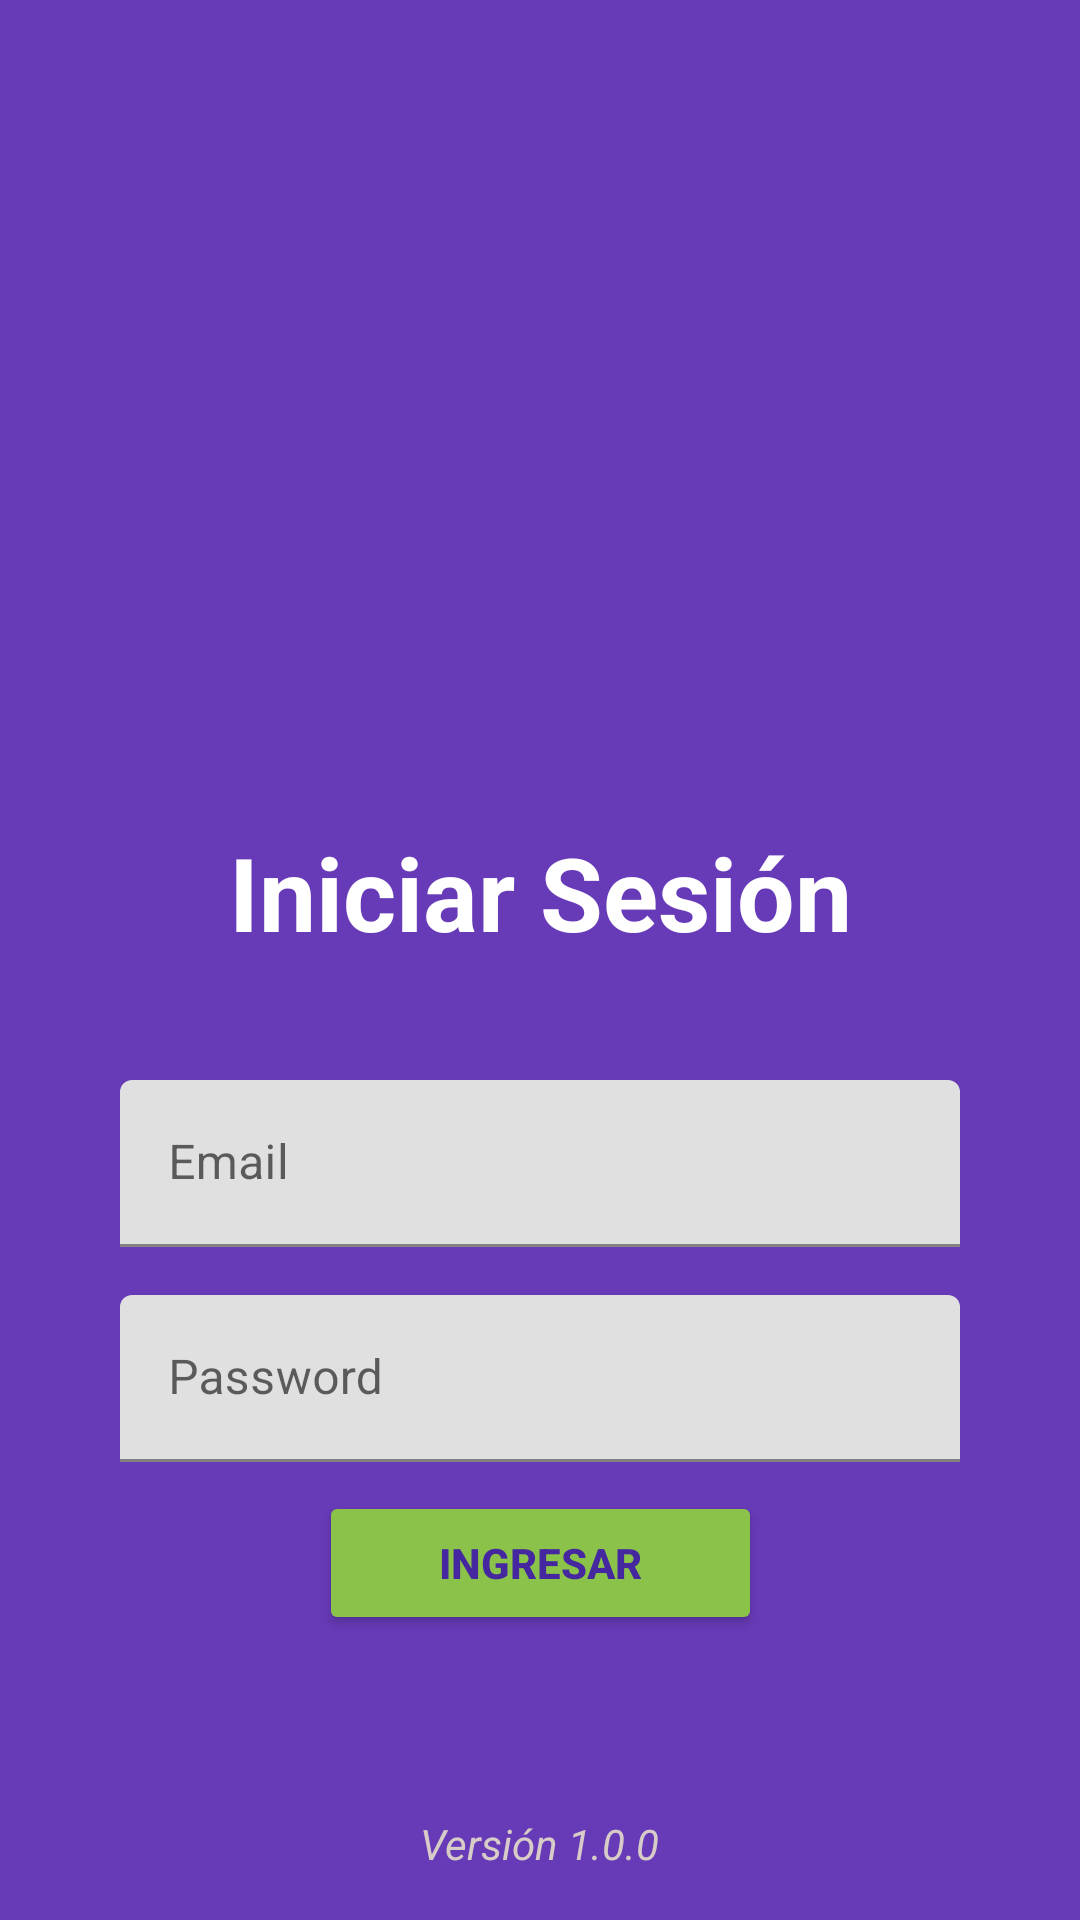

Android layout source for this screen:
<!-- AndroidManifest.xml: application theme Theme.YuGiOh -->
<!-- res/layout/activity_login.xml -->
<?xml version="1.0" encoding="utf-8"?>
<androidx.constraintlayout.widget.ConstraintLayout xmlns:android="http://schemas.android.com/apk/res/android"
    xmlns:app="http://schemas.android.com/apk/res-auto"
    xmlns:tools="http://schemas.android.com/tools"
    android:layout_width="match_parent"
    android:layout_height="match_parent"
    android:background="#673AB7"
    tools:context=".ui.LoginActivity">

    <androidx.constraintlayout.widget.Guideline
        android:id="@+id/guideline_medium"
        android:layout_width="wrap_content"
        android:layout_height="wrap_content"
        android:orientation="horizontal"
        app:layout_constraintGuide_percent="0.5" />

    <ImageView
        android:id="@+id/txt_logo"
        android:layout_width="250dp"
        android:layout_height="250dp"
        android:layout_marginBottom="16dp"
        android:contentDescription="@string/app_name"
        app:layout_constraintBottom_toTopOf="@+id/txt_titulo"
        app:layout_constraintEnd_toEndOf="parent"
        app:layout_constraintStart_toStartOf="parent"
        app:srcCompat="@drawable/ic_logo" />

    <TextView
        android:id="@+id/txt_titulo"
        android:layout_width="wrap_content"
        android:layout_height="wrap_content"
        android:text="@string/login"
        android:textColor="#FFFFFF"
        android:textSize="34sp"
        android:textStyle="bold"
        app:layout_constraintBottom_toTopOf="@+id/guideline_medium"
        app:layout_constraintEnd_toEndOf="parent"
        app:layout_constraintStart_toStartOf="parent" />

    <com.google.android.material.textfield.TextInputLayout
        android:id="@+id/til_email"
        android:layout_width="0dp"
        android:layout_height="wrap_content"
        android:layout_marginHorizontal="40dp"
        android:layout_marginTop="40dp"
        android:hint="@string/email"
        app:layout_constraintEnd_toEndOf="parent"
        app:layout_constraintStart_toStartOf="parent"
        app:layout_constraintTop_toTopOf="@+id/guideline_medium">

        <com.google.android.material.textfield.TextInputEditText
            android:layout_width="match_parent"
            android:layout_height="wrap_content"
            android:inputType="textEmailAddress"
            android:maxLines="1"
            android:textColorHint="#616161"
            tools:ignore="TextContrastCheck,TextContrastCheck" />
    </com.google.android.material.textfield.TextInputLayout>

    <com.google.android.material.textfield.TextInputLayout
        android:id="@+id/til_password"
        android:layout_width="0dp"
        android:layout_height="wrap_content"
        android:layout_marginHorizontal="40dp"
        android:layout_marginTop="16dp"
        android:hint="@string/password"
        app:layout_constraintEnd_toEndOf="parent"
        app:layout_constraintStart_toStartOf="parent"
        app:layout_constraintTop_toBottomOf="@+id/til_email">

        <com.google.android.material.textfield.TextInputEditText
            android:layout_width="match_parent"
            android:layout_height="wrap_content"
            android:inputType="textPassword"
            android:maxLines="1"
            android:textColorHint="#616161"
            tools:ignore="TextContrastCheck" />
    </com.google.android.material.textfield.TextInputLayout>

    <Button
        android:id="@+id/btn_ingresar"
        android:layout_width="wrap_content"
        android:layout_height="wrap_content"
        android:layout_marginBottom="60dp"
        android:backgroundTint="#8BC34A"
        android:paddingStart="40dp"
        android:paddingTop="10dp"
        android:paddingEnd="40dp"
        android:paddingBottom="10dp"
        android:text="@string/boton"
        android:textColor="#4527A0"
        android:textStyle="bold"
        app:cornerRadius="50dp"
        app:layout_constraintBottom_toTopOf="@+id/txt_version"
        app:layout_constraintEnd_toEndOf="parent"
        app:layout_constraintStart_toStartOf="parent" />

    <TextView
        android:id="@+id/txt_version"
        android:layout_width="wrap_content"
        android:layout_height="wrap_content"
        android:layout_marginBottom="16dp"
        android:text="@string/version"
        android:textColor="#D7CCC8"
        android:textStyle="italic"
        app:layout_constraintBottom_toBottomOf="parent"
        app:layout_constraintEnd_toEndOf="parent"
        app:layout_constraintStart_toStartOf="parent" />
</androidx.constraintlayout.widget.ConstraintLayout>
<!-- resources referenced by this layout -->
<resources>
  <string name="app_name">YuGiOh</string>
  <string name="boton">Ingresar</string>
  <string name="email">Email</string>
  <string name="login">Iniciar Sesión</string>
  <string name="password">Password</string>
  <string name="version">Versión 1.0.0</string>
  <style name="Theme.YuGiOh" parent="Theme.MaterialComponents.DayNight.DarkActionBar">
          
          <item name="colorPrimary">@color/purple_500</item>
          <item name="colorPrimaryVariant">@color/purple_700</item>
          <item name="colorOnPrimary">@color/white</item>
          
          <item name="colorSecondary">@color/teal_200</item>
          <item name="colorSecondaryVariant">@color/teal_700</item>
          <item name="colorOnSecondary">@color/black</item>
          
          <item name="android:statusBarColor">?attr/colorPrimaryVariant</item>
          
      </style>
  <!-- not gathered from this repository: default colours our renderer supplied (Android Studio template values) -->
  <color name="purple_500">#FF6200EE</color>
  <color name="purple_700">#FF3700B3</color>
  <color name="teal_200">#FF03DAC5</color>
  <color name="teal_700">#FF018786</color>
  <color name="black">#FF000000</color>
  <color name="white">#FFFFFFFF</color>
</resources>
